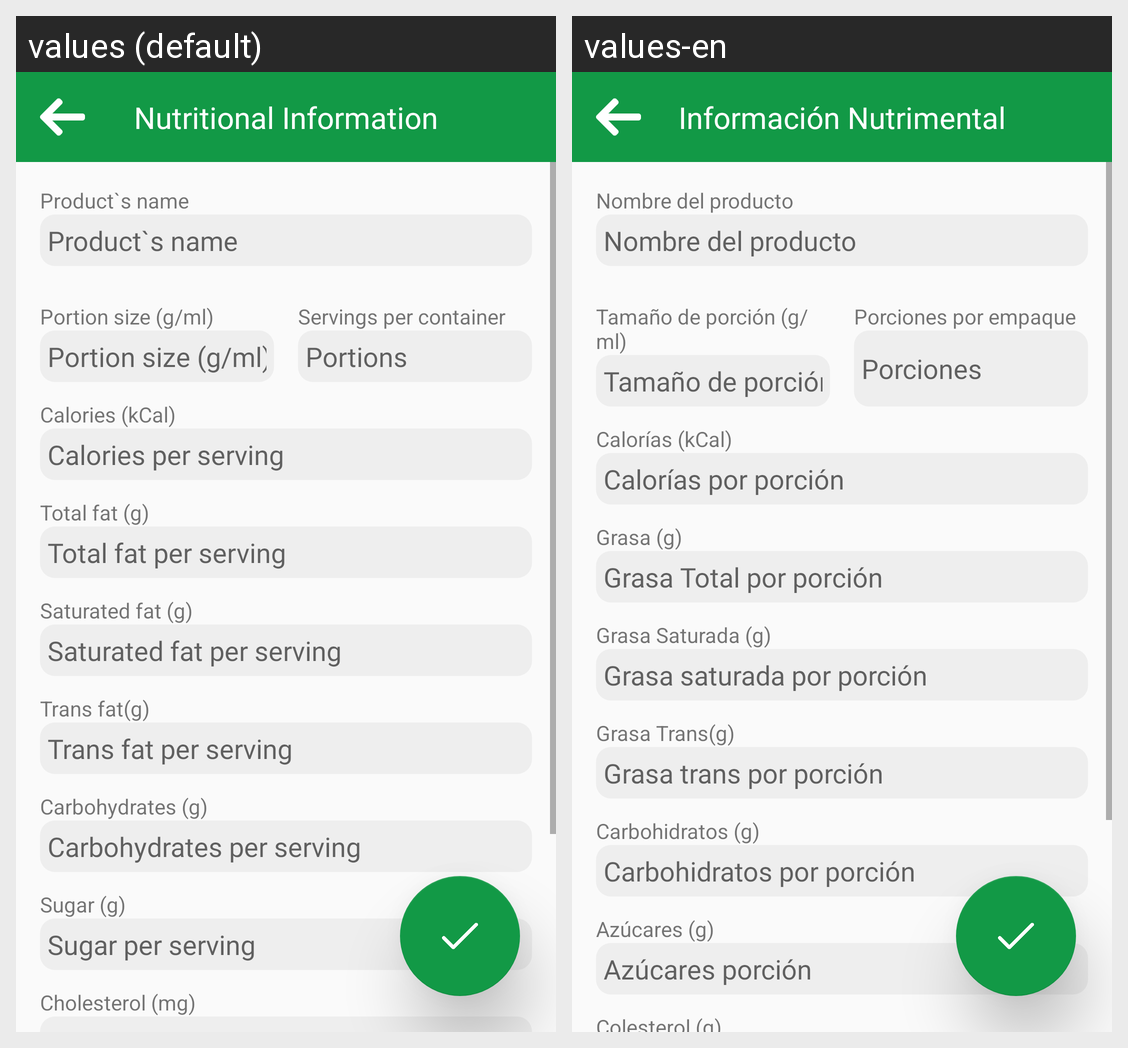

The same Android screen rendered under two of its app's locales, left to right. List the strings drawn on it with the default value and each locale's translation.
Android screen res/layout/activity_data_entry.xml rendered under 2 locales, left to right: values (default), values-en. Device: Nexus 5 (rendered at 1080×1920; each locale shown at half size, 540×960, under a caption strip naming it); theme AppTheme.
Strings drawn on this screen, with the default value and each locale's value (text and hints the layout hard-codes, and strings that could not be matched under every locale, appear in the picture but are not listed):

nombre_producto
  values: Product`s name
  values-en: Nombre del producto

nombre_hint
  values: Product`s name
  values-en: Nombre del producto

porciones_empaque
  values: Servings per container
  values-en: Porciones por empaque

porciones_hint
  values: Portions
  values-en: Porciones

calorias_porcion
  values: Calories (kCal)
  values-en: Calorías (kCal)

calorias_hint
  values: Calories per serving
  values-en: Calorías por porción

grasaTotal_porcion
  values: Total fat (g)
  values-en: Grasa (g)

grasaTotal_hint
  values: Total fat per serving
  values-en: Grasa Total por porción

grasaSaturada_porcion
  values: Saturated fat (g)
  values-en: Grasa Saturada (g)

grasaSaturada_hint
  values: Saturated fat per serving
  values-en: Grasa saturada por porción

grasaTrans_porcion
  values: Trans fat(g)
  values-en: Grasa Trans(g)

grasaTrans_hint
  values: Trans fat per serving
  values-en: Grasa trans por porción

carbs_porcion
  values: Carbohydrates (g)
  values-en: Carbohidratos (g)

carbs_hint
  values: Carbohydrates per serving
  values-en: Carbohidratos por porción

azucares_porcion
  values: Sugar (g)
  values-en: Azúcares (g)

azucares_hint
  values: Sugar per serving
  values-en: Azúcares porción

info
  values: Nutritional Information
  values-en: Información Nutrimental
